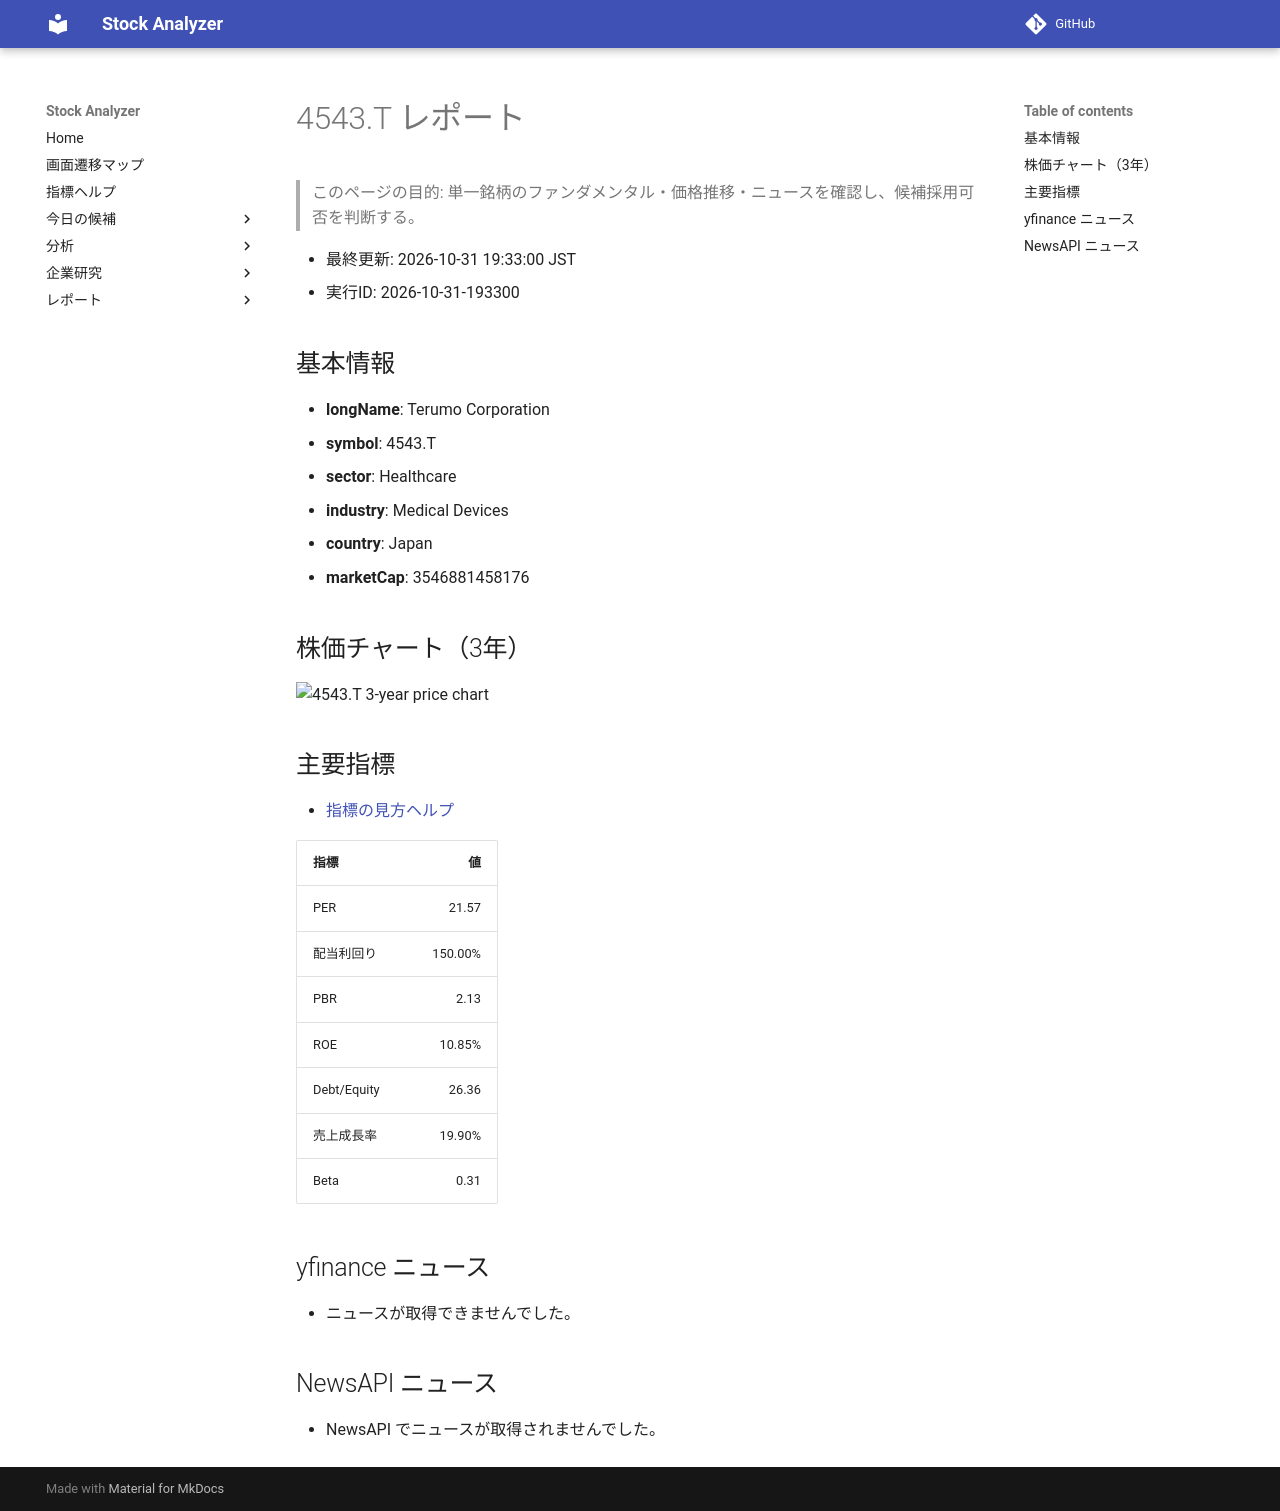

repository: Yumi-note/Making-APP · page: reports/2026-10-31/193300/4543_T/index.html · generator: mkdocs

# 4543.T レポート

> このページの目的: 単一銘柄のファンダメンタル・価格推移・ニュースを確認し、候補採用可否を判断する。

- 最終更新: 2026-10-31 19:33:00 JST
- 実行ID: 2026-10-31-193300

## 基本情報

- **longName**: Terumo Corporation
- **symbol**: 4543.T
- **sector**: Healthcare
- **industry**: Medical Devices
- **country**: Japan
- **marketCap**: 3546881458176

## 株価チャート（3年）

![4543.T 3-year price chart](4543_T_3y.png)

## 主要指標

- [指標の見方ヘルプ](../../../../indicators.md)

| 指標 | 値 |
|---|---:|
| PER | 21.57 |
| 配当利回り | 150.00% |
| PBR | 2.13 |
| ROE | 10.85% |
| Debt/Equity | 26.36 |
| 売上成長率 | 19.90% |
| Beta | 0.31 |

## yfinance ニュース

- ニュースが取得できませんでした。

## NewsAPI ニュース

- NewsAPI でニュースが取得されませんでした。
